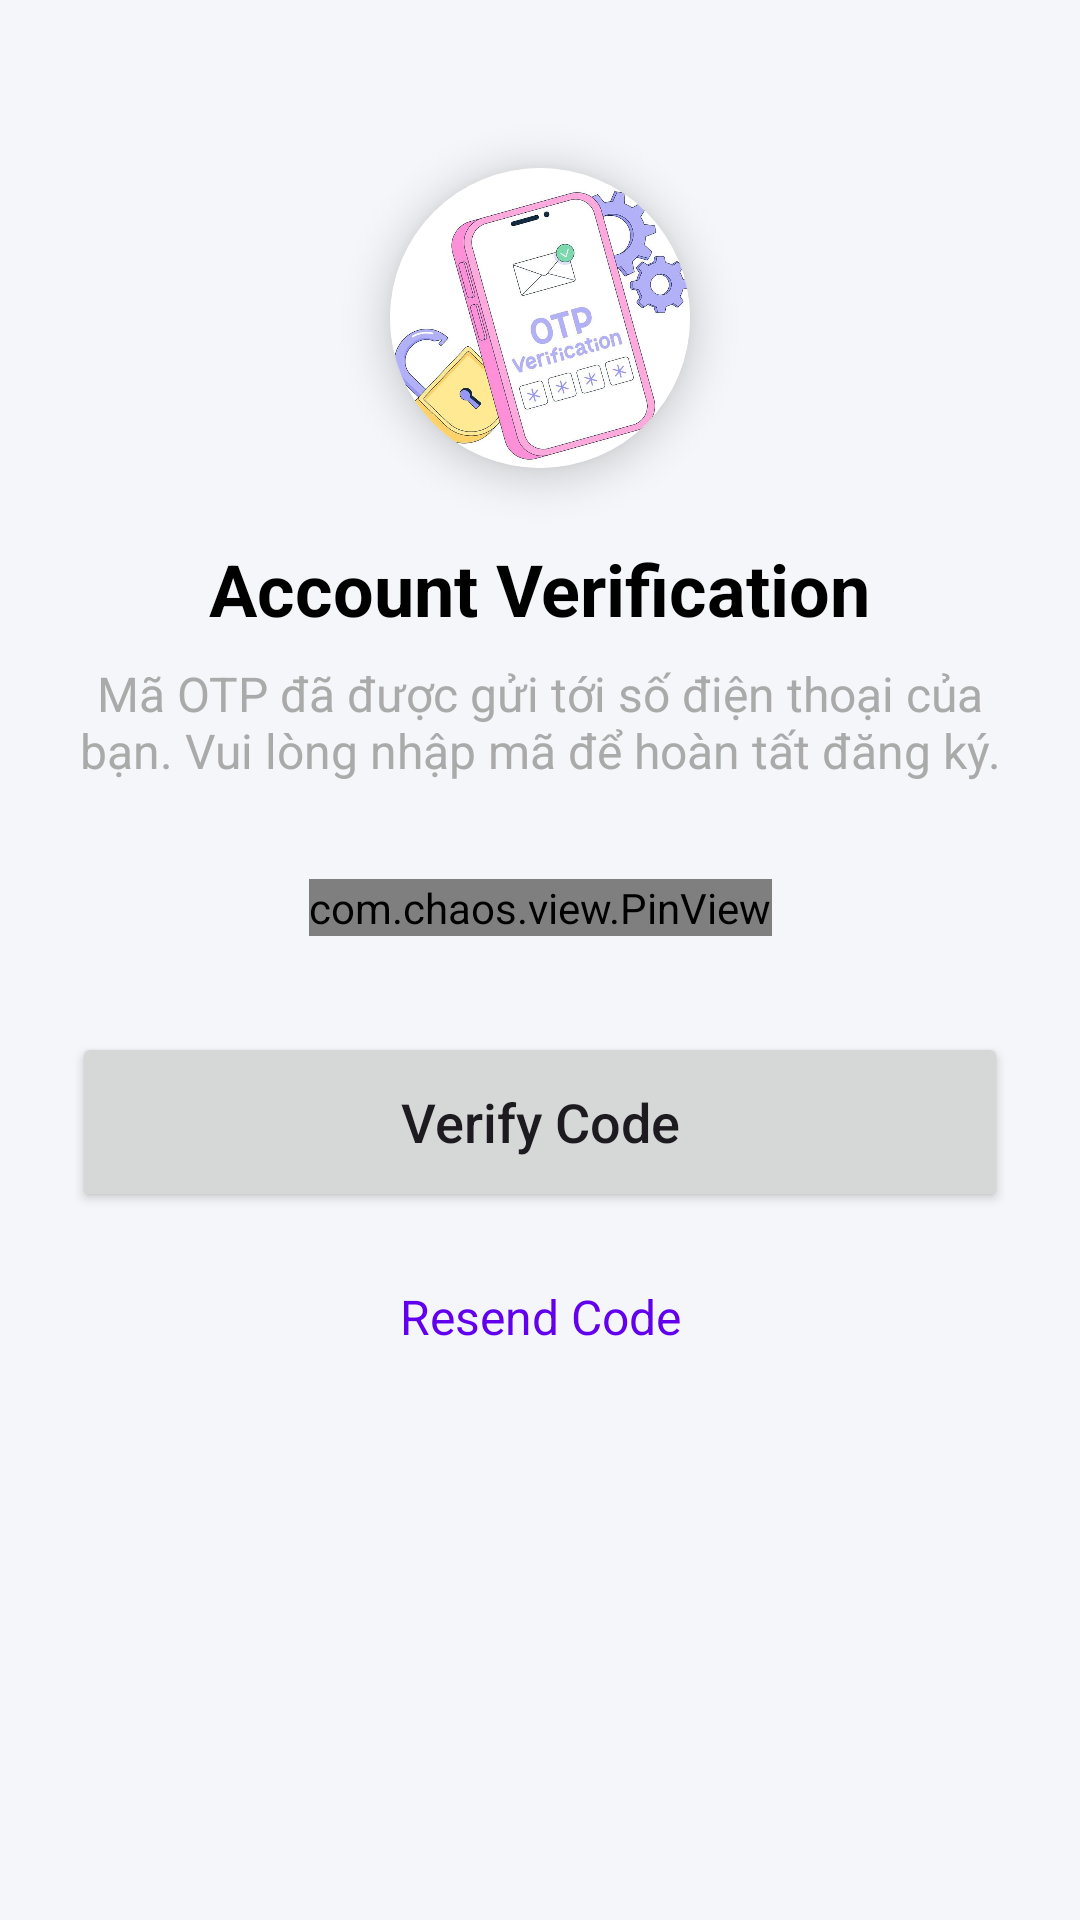

This screen was rendered from an Android layout file. Write that file and the resources it references.
<!-- AndroidManifest.xml: application theme Theme.PRM392frontend -->
<!-- res/layout/activity_otp_verify.xml -->
<?xml version="1.0" encoding="utf-8"?>
<ScrollView xmlns:android="http://schemas.android.com/apk/res/android"
    xmlns:app="http://schemas.android.com/apk/res-auto"    xmlns:tools="http://schemas.android.com/tools"
    android:layout_width="match_parent"
    android:layout_height="match_parent"
    android:fillViewport="true"
    android:background="#F4F6F9"
    tools:context=".OtpVerificationActivity">

    <androidx.constraintlayout.widget.ConstraintLayout
        android:layout_width="match_parent"
        android:layout_height="wrap_content"
        android:padding="24dp">

        
        
        <androidx.cardview.widget.CardView
            android:id="@+id/cv_header_icon_container"
            android:layout_width="100dp"
            android:layout_height="100dp"
            android:layout_marginTop="32dp"
            app:cardCornerRadius="50dp"
            app:cardElevation="8dp"
            app:layout_constraintEnd_toEndOf="parent"
            app:layout_constraintStart_toStartOf="parent"
            app:layout_constraintTop_toTopOf="parent">

            
            <ImageView
                android:id="@+id/iv_header_icon"
                android:layout_width="match_parent"
                android:layout_height="match_parent"
                android:scaleType="centerCrop"
                android:src="@drawable/otp_header"
                android:contentDescription="Verification Icon"/>

        </androidx.cardview.widget.CardView>


        
        <TextView
            android:id="@+id/tv_title"
            android:layout_width="wrap_content"
            android:layout_height="wrap_content"
            android:layout_marginTop="24dp"
            android:text="Account Verification"
            android:textColor="@android:color/black"
            android:textSize="24sp"
            android:textStyle="bold"
            app:layout_constraintEnd_toEndOf="parent"
            app:layout_constraintStart_toStartOf="parent"
            app:layout_constraintTop_toBottomOf="@id/cv_header_icon_container" />

        
        <TextView
            android:id="@+id/tv_otp_instruction"
            android:layout_width="0dp"
            android:layout_height="wrap_content"
            android:layout_marginTop="8dp"
            android:text="Mã OTP đã được gửi tới số điện thoại của bạn. Vui lòng nhập mã để hoàn tất đăng ký."
            android:textAlignment="center"
            android:textColor="@android:color/darker_gray"
            android:textSize="16sp"
            app:layout_constraintEnd_toEndOf="parent"
            app:layout_constraintStart_toStartOf="parent"
            app:layout_constraintTop_toBottomOf="@id/tv_title" />

        
        <LinearLayout
            android:id="@+id/otp_layout"
            android:layout_width="wrap_content"
            android:layout_height="wrap_content"
            android:layout_marginTop="32dp"
            android:gravity="center"
            android:orientation="horizontal"
            app:layout_constraintEnd_toEndOf="parent"
            app:layout_constraintStart_toStartOf="parent"
            app:layout_constraintTop_toBottomOf="@id/tv_otp_instruction">

            
            <com.chaos.view.PinView
                android:id="@+id/et_otp"
                style="@style/PinWidget.PinView"
                android:layout_width="wrap_content"
                android:layout_height="wrap_content"
                android:cursorVisible="true"
                android:inputType="number"
                android:itemBackground="@drawable/bg_otp_box"
                android:textColor="@android:color/black"
                android:textSize="24sp"
                android:textStyle="bold"
                app:cursorColor="@color/design_default_color_primary"
                app:hideLineWhenFilled="true"
                app:itemCount="6"
                app:itemHeight="50dp"
                app:itemRadius="8dp"
                app:itemSpacing="8dp"
                app:itemWidth="50dp"
                app:lineWidth="1dp"
                app:viewType="rectangle" />

        </LinearLayout>


        
        <Button
            android:id="@+id/btn_verify_otp"
            android:layout_width="0dp"
            android:layout_height="60dp"
            android:layout_marginTop="32dp"
            android:text="Verify Code"
            android:textAllCaps="false"
            android:textSize="18sp"
            app:cornerRadius="12dp"
            app:layout_constraintEnd_toEndOf="parent"
            app:layout_constraintStart_toStartOf="parent"
            app:layout_constraintTop_toBottomOf="@id/otp_layout" />

        
        <TextView
            android:id="@+id/tv_resend_code"
            android:layout_width="wrap_content"
            android:layout_height="wrap_content"
            android:text="Resend Code"
            android:textColor="@color/design_default_color_primary"
            android:textSize="16sp"
            android:layout_marginTop="24dp"
            app:layout_constraintTop_toBottomOf="@id/btn_verify_otp"
            app:layout_constraintStart_toStartOf="parent"
            app:layout_constraintEnd_toEndOf="parent"/>

        
        <ProgressBar
            android:id="@+id/progress_bar"
            android:layout_width="wrap_content"
            android:layout_height="wrap_content"
            android:layout_marginTop="16dp"
            android:visibility="gone"
            app:layout_constraintEnd_toEndOf="parent"
            app:layout_constraintStart_toStartOf="parent"
            app:layout_constraintTop_toBottomOf="@+id/tv_resend_code"
            tools:visibility="visible" />

    </androidx.constraintlayout.widget.ConstraintLayout>
</ScrollView>
<!-- resources referenced by this layout -->
<resources>
  <!-- drawable bg_otp_box (drawable) -->
  <shape xmlns:android="http://schemas.android.com/apk/res/android"
      android:shape="rectangle">
      <solid android:color="@android:color/white"/>
      <stroke
          android:width="1dp"
          android:color="#E0E0E0"/>
      <corners android:radius="8dp"/>
  </shape>
  <!-- drawable otp_header: jpg bitmap (drawable, 69419 bytes) -->
  <style name="Theme.PRM392frontend" parent="Base.Theme.PRM392frontend">
          
          <item name="android:windowContentOverlay">@null</item>
      </style>
  <style name="Base.Theme.PRM392frontend" parent="Theme.Material3.DayNight.NoActionBar">
          
          <item name="colorPrimary">@color/orange_primary</item>
          <item name="colorPrimaryDark">@color/orange_dark</item>
          <item name="colorAccent">@color/orange_primary</item>
      </style>
  <color name="orange_primary">#E69138</color>
  <color name="orange_dark">#D17E2D</color>
</resources>
